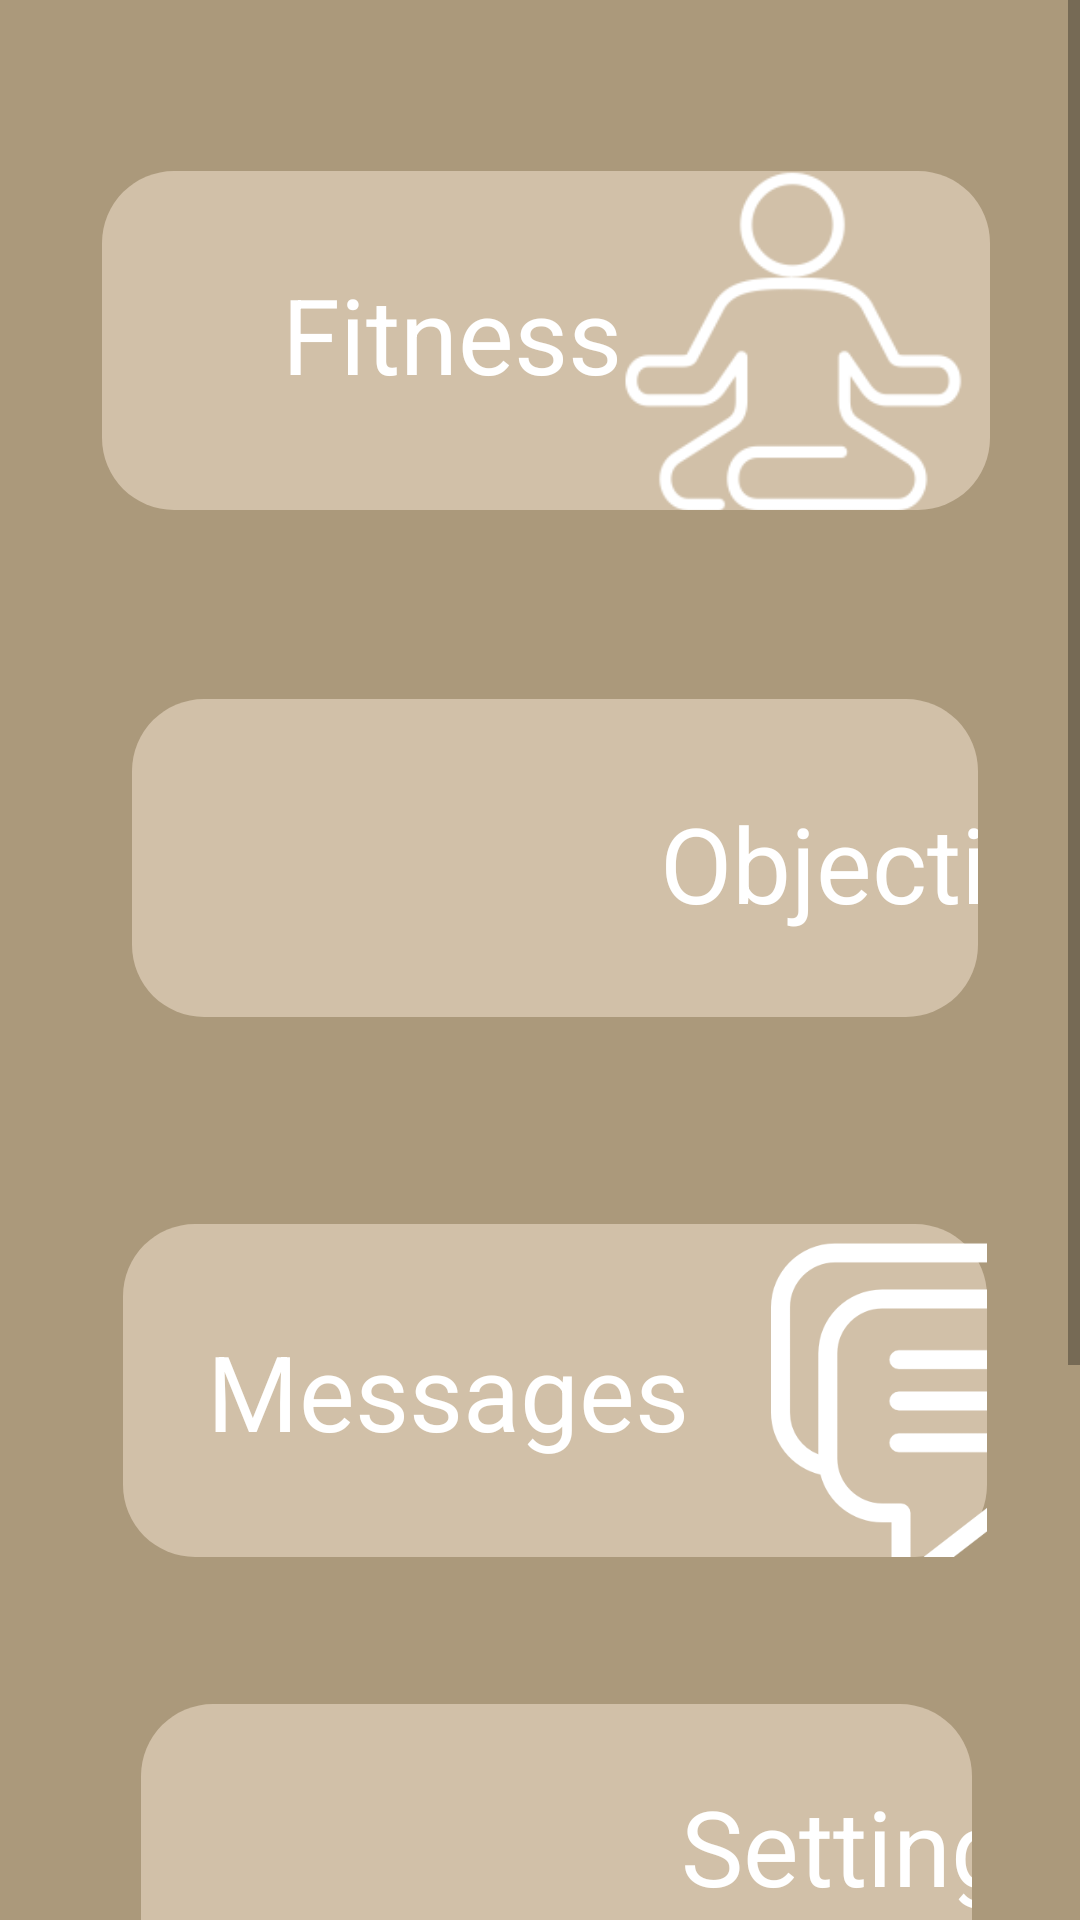

Layout XML and referenced resources for this Android screen:
<!-- AndroidManifest.xml: application theme Theme.Meditatio_Appli -->
<!-- res/layout/activity_fitness.xml -->
<?xml version="1.0" encoding="utf-8"?>
<ScrollView xmlns:android="http://schemas.android.com/apk/res/android"
    android:layout_width="match_parent"
    android:layout_height="match_parent"
    xmlns:app="http://schemas.android.com/apk/res-auto"
    xmlns:tools="http://schemas.android.com/tools">
    <RelativeLayout
        android:layout_width="match_parent"
        android:layout_height="900dp"
        android:background="@drawable/beige_background"
        tools:context="capteurs.Objectifs"
        android:orientation="vertical">

        <androidx.constraintlayout.widget.ConstraintLayout
            android:id="@+id/background1"
            android:layout_width="wrap_content"
            android:layout_height="113dp"
            android:layout_alignParentStart="true"
            android:layout_alignParentEnd="true"
            android:layout_marginStart="34dp"
            android:layout_marginTop="57dp"
            android:layout_marginEnd="30dp"
            android:background="@drawable/beige_clair_background">

            <TextView
                android:id="@+id/Score"
                android:layout_width="140dp"
                android:layout_height="50dp"
                android:layout_marginLeft="60dp"
                android:layout_marginBottom="32dp"
                android:text="Fitness"
                android:textColor="@color/white"
                android:textSize="35sp"
                app:layout_constraintBottom_toBottomOf="parent"
                app:layout_constraintLeft_toLeftOf="parent" />

            <ImageView
                android:id="@+id/image_1"
                android:layout_width="125dp"
                android:layout_height="139dp"
                android:layout_marginRight="4dp"
                android:src="@drawable/image_1"
                app:layout_constraintBottom_toBottomOf="parent"
                app:layout_constraintRight_toRightOf="parent"
                app:layout_constraintTop_toTopOf="parent"></ImageView>
        </androidx.constraintlayout.widget.ConstraintLayout>

        <androidx.constraintlayout.widget.ConstraintLayout
            android:id="@+id/background2"
            android:layout_width="333dp"
            android:layout_height="106dp"
            android:layout_below="@+id/background1"
            android:layout_alignParentStart="true"
            android:layout_alignParentEnd="true"
            android:layout_marginStart="44dp"
            android:layout_marginTop="63dp"
            android:layout_marginEnd="34dp"
            android:background="@drawable/beige_clair_background">

            <TextView
                android:id="@+id/objectifs"
                android:layout_width="wrap_content"
                android:layout_height="wrap_content"
                android:layout_marginLeft="176dp"
                android:layout_marginBottom="28dp"
                android:text="Objectifs"
                android:textColor="@color/white"
                android:textSize="35sp"
                app:layout_constraintBottom_toBottomOf="parent"
                app:layout_constraintLeft_toLeftOf="parent" />

            <ImageView
                android:id="@+id/objectif"
                android:layout_width="125dp"
                android:layout_height="139dp"
                android:layout_marginRight="212dp"
                android:src="@drawable/objectif"
                app:layout_constraintBottom_toBottomOf="parent"
                app:layout_constraintRight_toRightOf="parent"
                app:layout_constraintTop_toTopOf="parent"
                app:layout_constraintVertical_bias="0.484"></ImageView>

        </androidx.constraintlayout.widget.ConstraintLayout>

        <androidx.constraintlayout.widget.ConstraintLayout
            android:id="@+id/background3"
            android:layout_width="339dp"
            android:layout_height="111dp"
            android:layout_below="@+id/background2"
            android:layout_alignParentStart="true"
            android:layout_alignParentEnd="true"
            android:layout_marginStart="41dp"
            android:layout_marginTop="69dp"
            android:layout_marginEnd="31dp"
            android:background="@drawable/beige_clair_background">

            <TextView
                android:id="@+id/Messages"
                android:layout_width="wrap_content"
                android:layout_height="wrap_content"
                android:layout_marginLeft="28dp"
                android:layout_marginBottom="32dp"
                android:text="Messages"
                android:textColor="@color/white"
                android:textSize="35sp"
                app:layout_constraintBottom_toBottomOf="parent"
                app:layout_constraintLeft_toLeftOf="parent" />

            <ImageView
                android:id="@+id/message"
                android:layout_width="134dp"
                android:layout_height="155dp"
                android:layout_marginStart="216dp"
                android:src="@drawable/message"
                app:layout_constraintBottom_toBottomOf="parent"
                app:layout_constraintStart_toStartOf="parent"
                app:layout_constraintTop_toTopOf="parent"
                app:layout_constraintVertical_bias="0.295"></ImageView>
        </androidx.constraintlayout.widget.ConstraintLayout>

        <androidx.constraintlayout.widget.ConstraintLayout
            android:id="@+id/background4"
            android:layout_width="wrap_content"
            android:layout_height="114dp"
            android:layout_below="@+id/background3"
            android:layout_alignParentStart="true"
            android:layout_alignParentEnd="true"
            android:layout_marginStart="47dp"
            android:layout_marginTop="49dp"
            android:layout_marginEnd="36dp"
            android:background="@drawable/beige_clair_background">

            <TextView
                android:id="@+id/Settings"
                android:layout_width="wrap_content"
                android:layout_height="wrap_content"
                android:layout_marginLeft="180dp"

                android:layout_marginTop="24dp"
                android:text="Settings"
                android:textColor="@color/white"
                android:textSize="35sp"
                app:layout_constraintLeft_toLeftOf="parent"
                app:layout_constraintTop_toTopOf="parent" />

            <ImageView
                android:id="@+id/settings"
                android:layout_width="141dp"
                android:layout_height="129dp"
                android:layout_marginRight="204dp"
                android:src="@drawable/settings"
                app:layout_constraintBottom_toBottomOf="parent"
                app:layout_constraintRight_toRightOf="parent"
                app:layout_constraintTop_toTopOf="parent"
                app:layout_constraintVertical_bias="0.555"></ImageView>
        </androidx.constraintlayout.widget.ConstraintLayout>
    </RelativeLayout>
</ScrollView>
<!-- resources referenced by this layout -->
<resources>
  <color name="white">#FFFFFFFF</color>
  <!-- drawable beige_background (drawable) -->
  <?xml version="1.0" encoding="utf-8"?>
  <selector xmlns:android="http://schemas.android.com/apk/res/android">
  <item>
      <shape android:shape="rectangle">
          <solid android:color="#ab997b"/>
      </shape>
  </item>
  </selector>
  <!-- drawable beige_clair_background (drawable) -->
  <?xml version="1.0" encoding="utf-8"?>
  <selector xmlns:android="http://schemas.android.com/apk/res/android">
      <item>
          <shape android:shape="rectangle">
              <solid android:color="@color/beige"/>
              <corners android:radius="24dp"/>
          </shape>
      </item>
  </selector>
  <!-- drawable image_1: png bitmap (drawable, 5996 bytes) -->
  <!-- drawable message: png bitmap (drawable, 12786 bytes) -->
  <style name="Theme.Meditatio_Appli" parent="android:Theme.Material.Light.NoActionBar">
          <item name="android:statusBarColor">@color/purple_700</item>
      </style>
  <color name="beige">#D1C0A8</color>
  <color name="purple_700">#FF3700B3</color>
</resources>
